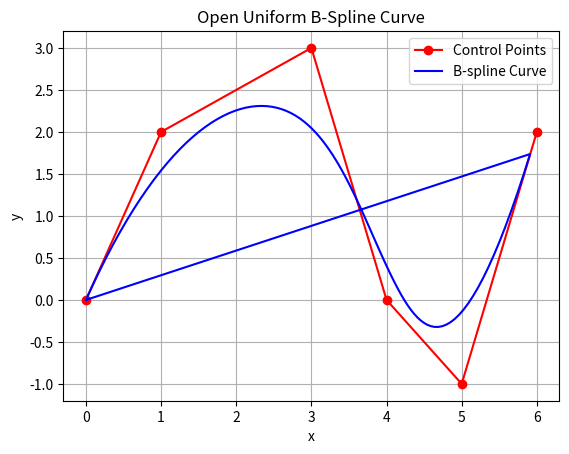

Write the Python code that produced this figure.
import numpy as np
import matplotlib.pyplot as plt

def cox_de_boor(u, k, i, t):
    """ Cox-de Boor recursion formula for B-spline basis functions """
    if k == 0:
        return 1.0 if t[i] <= u < t[i+1] else 0.0
    else:
        coef1 = (u - t[i]) / (t[i + k] - t[i]) if t[i + k] != t[i] else 0.0
        coef2 = (t[i + k + 1] - u) / (t[i + k + 1] - t[i + 1]) if t[i + k + 1] != t[i + 1] else 0.0
        return coef1 * cox_de_boor(u, k - 1, i, t) + coef2 * cox_de_boor(u, k - 1, i + 1, t)

def b_spline(u, k, P, T):
    """ Construct B-spline curve at parameter value u """
    n = len(P) - 1
    result = np.zeros(2)
    for i in range(n + 1):
        result += cox_de_boor(u, k, i, T) * P[i]
    return result

# Control points
P = np.array([
    [0.0, 0.0],
    [1.0, 2.0],
    [3.0, 3.0],
    [4.0, 0.0],
    [5.0, -1.0],
    [6.0, 2.0]
])

# Degree of the spline
k = 3

# Knot vector
n = len(P) - 1
T = np.concatenate(([0] * (k + 1), np.arange(1, n - k + 1), [n - k + 1] * (k + 1)))

# Generate B-spline curve
u_vals = np.linspace(T[k], T[n+1], 100)
curve = np.array([b_spline(u, k, P, T) for u in u_vals])

# Plot control points and B-spline curve
plt.plot(P[:, 0], P[:, 1], 'ro-', label='Control Points')
plt.plot(curve[:, 0], curve[:, 1], 'b-', label='B-spline Curve')
plt.legend()
plt.title("Open Uniform B-Spline Curve")
plt.xlabel("x")
plt.ylabel("y")
plt.grid(True)
plt.show()
